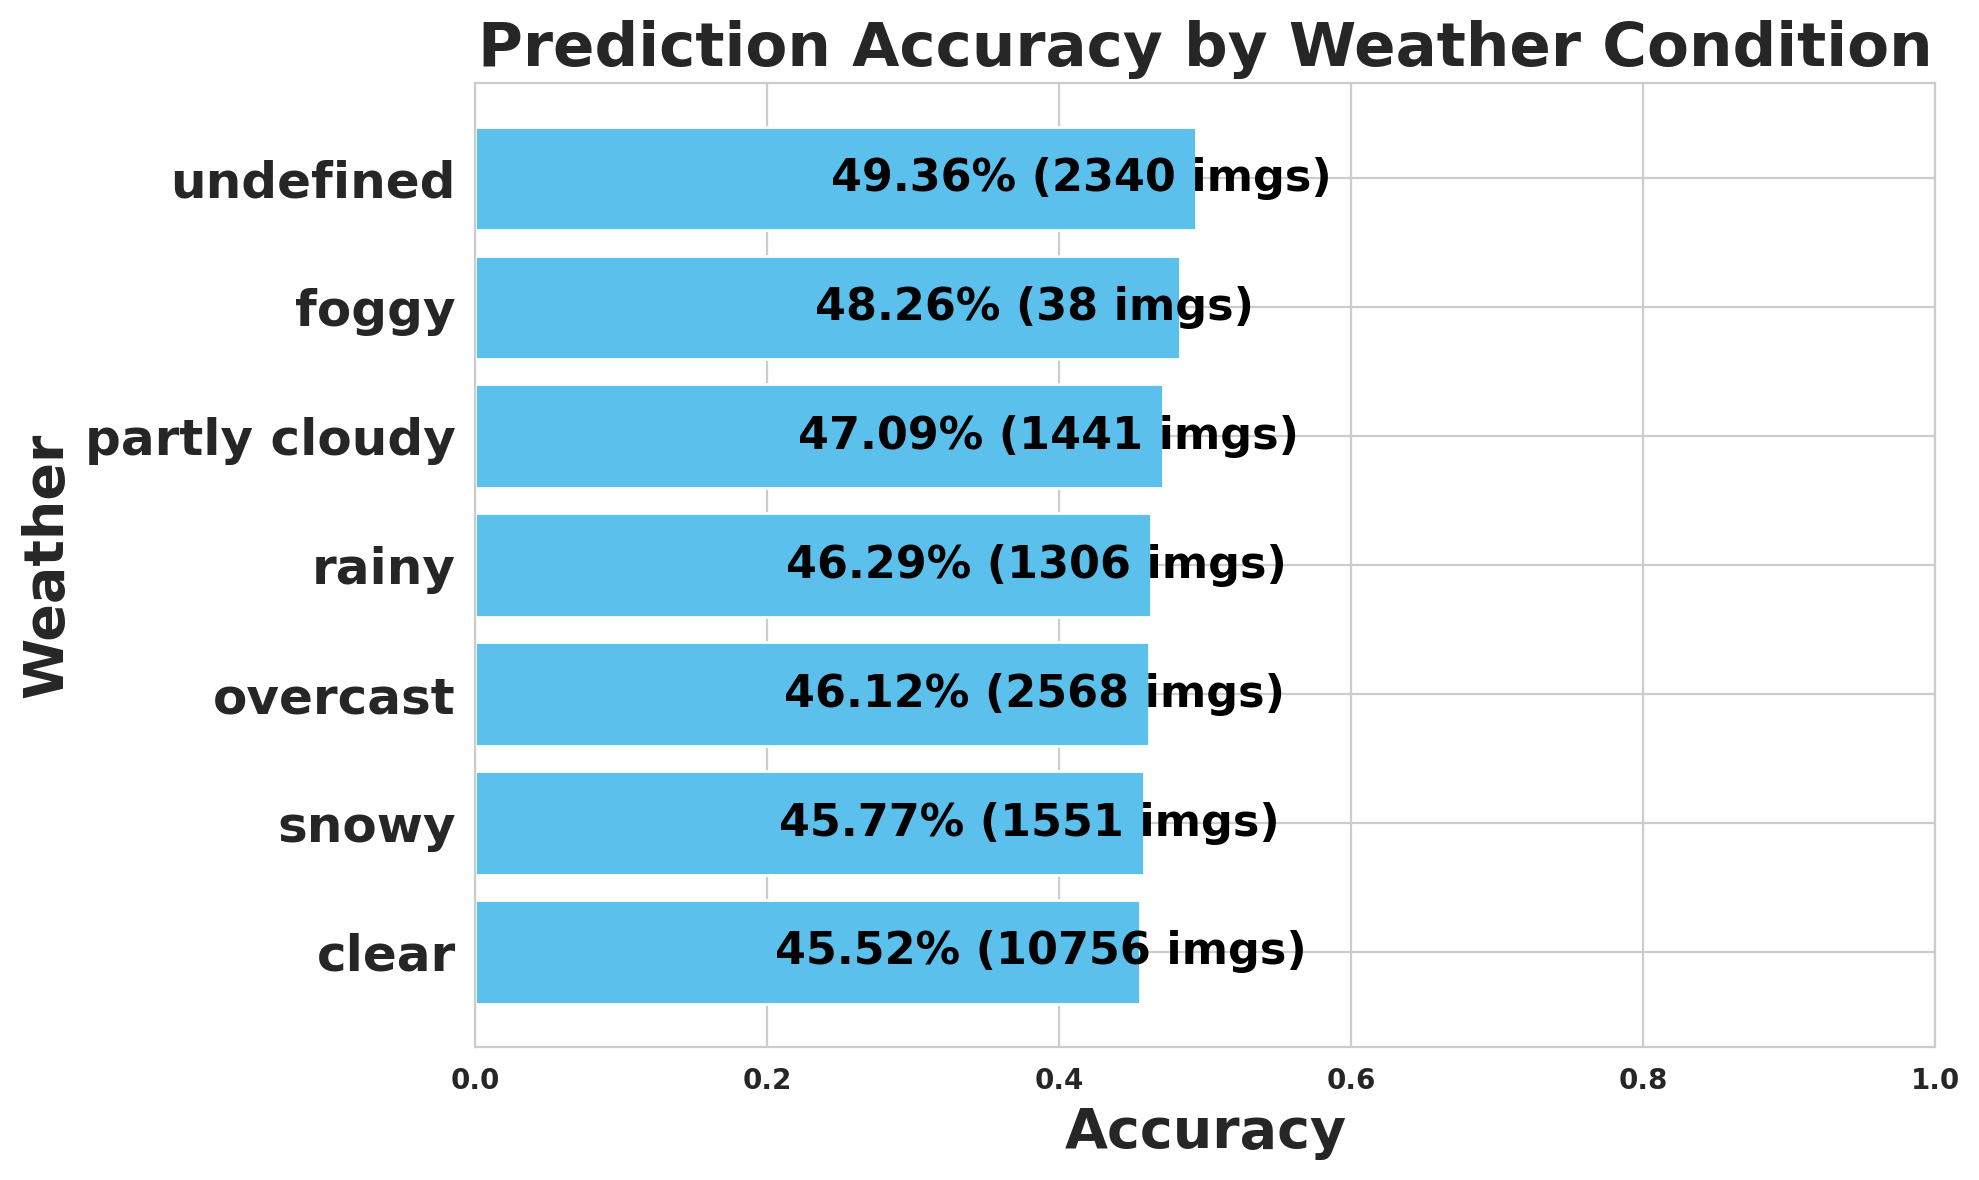

Source data for this figure (header and first rows):
weather, images, expected, matched, missed, accuracy
clear, 10756, 187148, 85197, 101951, 0.4552
snowy, 1551, 28238, 12925, 15313, 0.4577
overcast, 2568, 54344, 25065, 29279, 0.4612
rainy, 1306, 22348, 10346, 12002, 0.4629
partly cloudy, 1441, 28112, 13239, 14873, 0.4709
foggy, 38, 545, 263, 282, 0.4826
undefined, 2340, 46993, 23196, 23797, 0.4936
